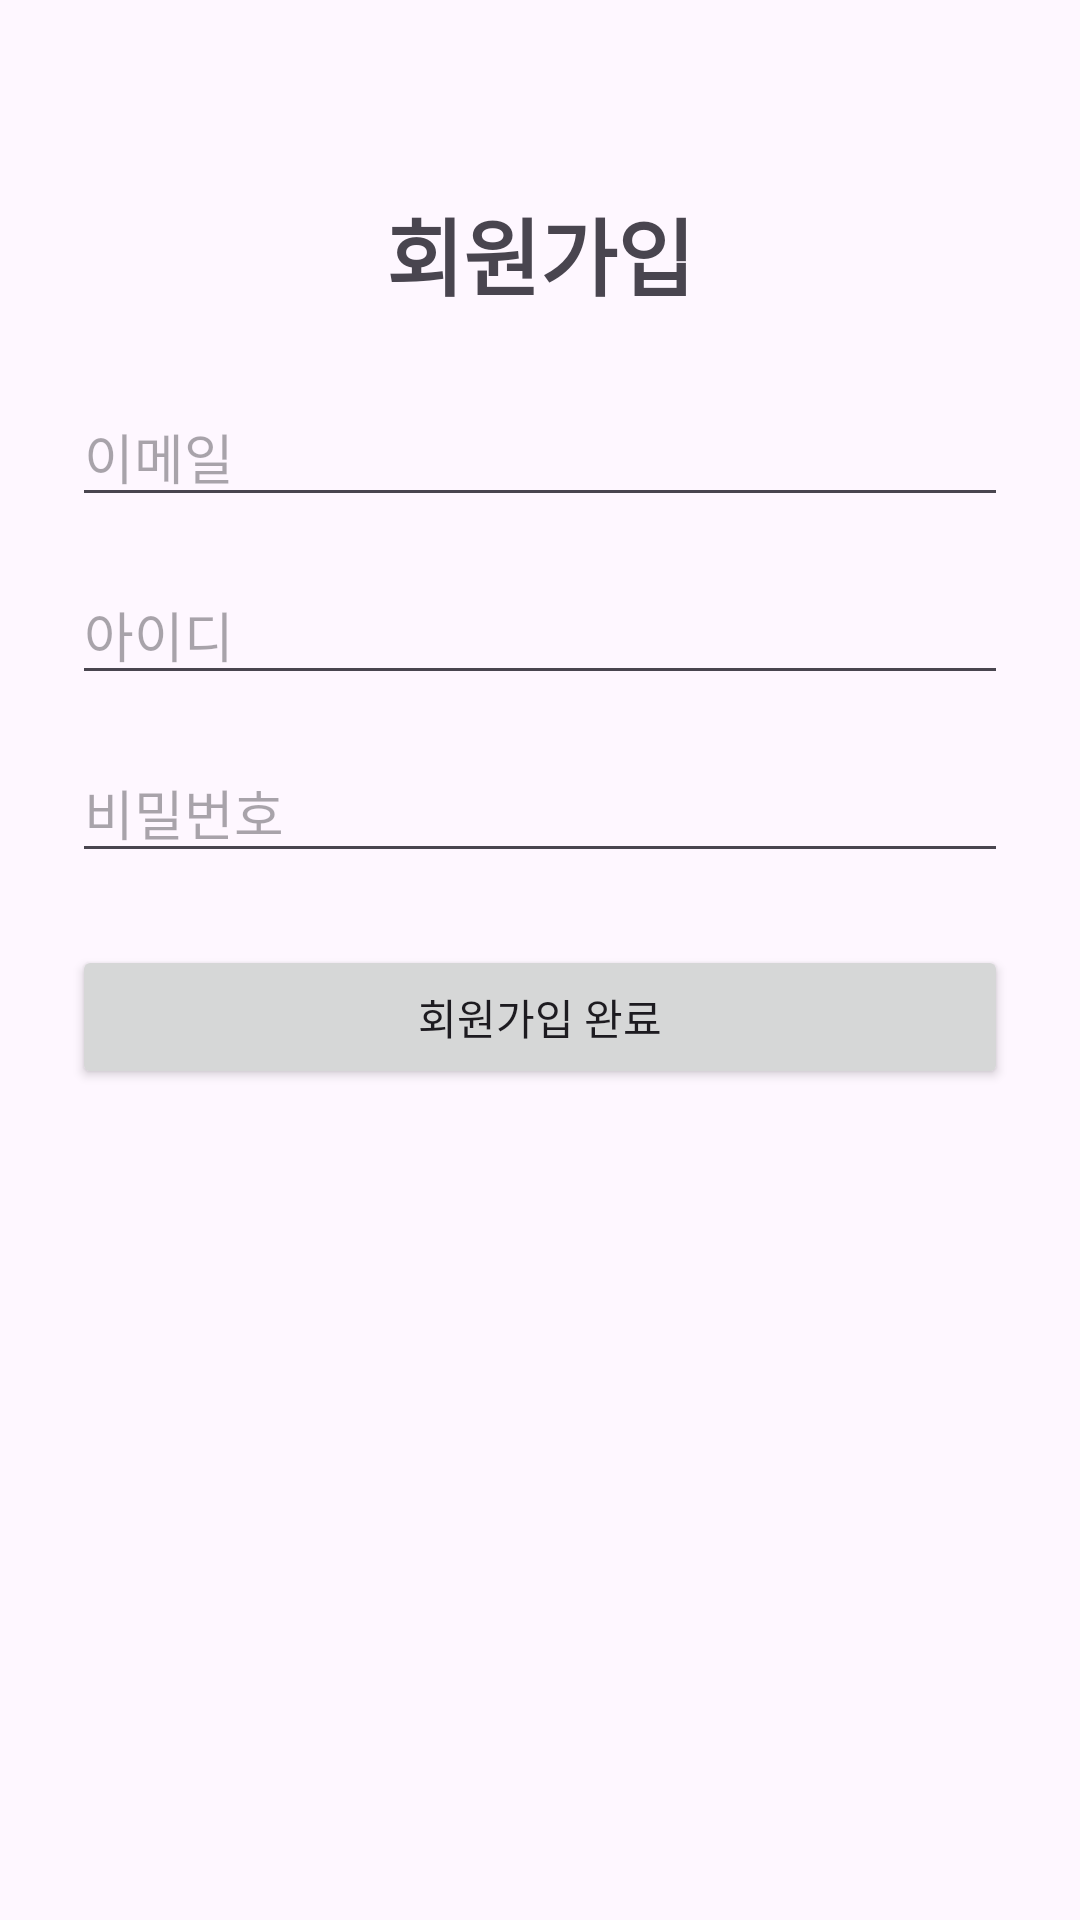

Layout XML and referenced resources for this Android screen:
<!-- AndroidManifest.xml: application theme Theme.MPteamproj -->
<!-- res/layout/activity_register.xml -->
<?xml version="1.0" encoding="utf-8"?>
<androidx.constraintlayout.widget.ConstraintLayout xmlns:android="http://schemas.android.com/apk/res/android"
    xmlns:app="http://schemas.android.com/apk/res-auto"
    android:layout_width="match_parent"
    android:layout_height="match_parent"
    android:padding="24dp">

    <TextView
        android:id="@+id/tvRegisterTitle"
        android:layout_width="wrap_content"
        android:layout_height="wrap_content"
        android:text="회원가입"
        android:textSize="28sp"
        android:textStyle="bold"
        app:layout_constraintTop_toTopOf="parent"
        app:layout_constraintStart_toStartOf="parent"
        app:layout_constraintEnd_toEndOf="parent"
        android:layout_marginTop="40dp" />

    
    <EditText
        android:id="@+id/etRegisterEmail"
        android:layout_width="0dp"
        android:layout_height="wrap_content"
        android:hint="이메일"
        android:inputType="textEmailAddress"
        app:layout_constraintTop_toBottomOf="@id/tvRegisterTitle"
        app:layout_constraintStart_toStartOf="parent"
        app:layout_constraintEnd_toEndOf="parent"
        android:layout_marginTop="24dp" />

    
    <EditText
        android:id="@+id/etRegisterId"
        android:layout_width="0dp"
        android:layout_height="wrap_content"
        android:hint="아이디"
        android:inputType="text"
        app:layout_constraintTop_toBottomOf="@id/etRegisterEmail"
        app:layout_constraintStart_toStartOf="parent"
        app:layout_constraintEnd_toEndOf="parent"
        android:layout_marginTop="16dp" />

    
    <EditText
        android:id="@+id/etRegisterPassword"
        android:layout_width="0dp"
        android:layout_height="wrap_content"
        android:hint="비밀번호"
        android:inputType="textPassword"
        app:layout_constraintTop_toBottomOf="@id/etRegisterId"
        app:layout_constraintStart_toStartOf="parent"
        app:layout_constraintEnd_toEndOf="parent"
        android:layout_marginTop="16dp" />

    <Button
        android:id="@+id/btnRegister"
        android:layout_width="0dp"
        android:layout_height="wrap_content"
        android:text="회원가입 완료"
        app:layout_constraintTop_toBottomOf="@id/etRegisterPassword"
        app:layout_constraintStart_toStartOf="parent"
        app:layout_constraintEnd_toEndOf="parent"
        android:layout_marginTop="24dp" />

</androidx.constraintlayout.widget.ConstraintLayout>
<!-- resources referenced by this layout -->
<resources>
  <style name="Theme.MPteamproj" parent="Base.Theme.MPteamproj" />
  <style name="Base.Theme.MPteamproj" parent="Theme.Material3.DayNight.NoActionBar">
          
          
      </style>
</resources>
